Run: headless pygame with SDL's dummy video driver; simulated clock (each Clock.tick advances the game by its frame time, no real sleeping); random seed 0; keys injected as events and as key.get_pressed() state; no mouse input.
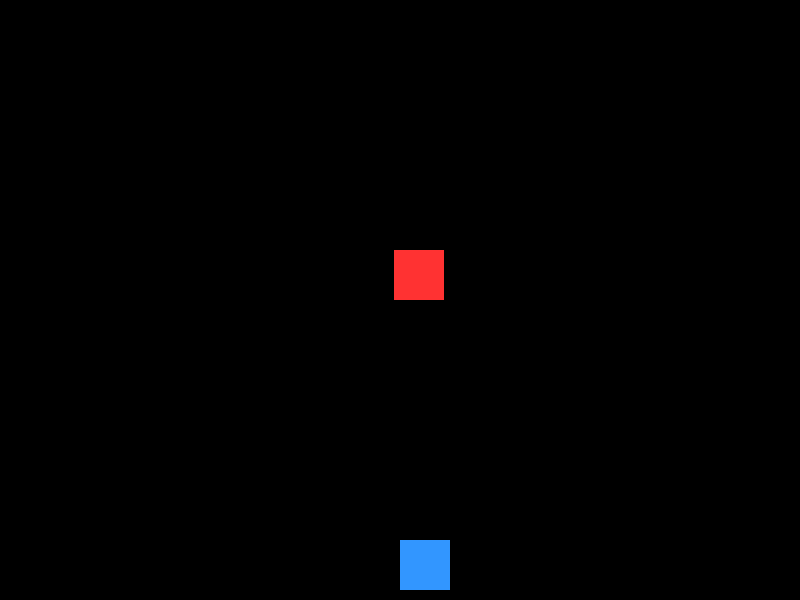
Frame 1 of 4 · flips 1–60 · no input
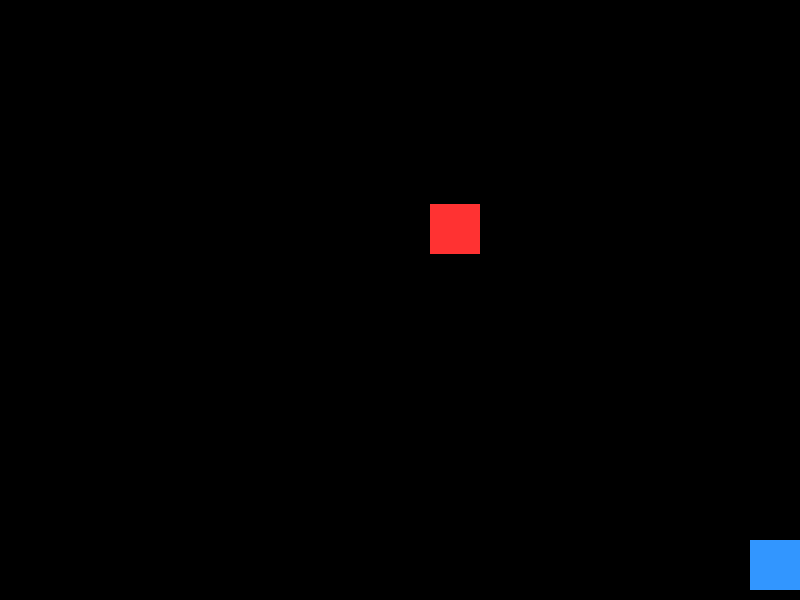
Frame 2 of 4 · flips 61–180 · tapped SPACE, RETURN · held RIGHT (→), D
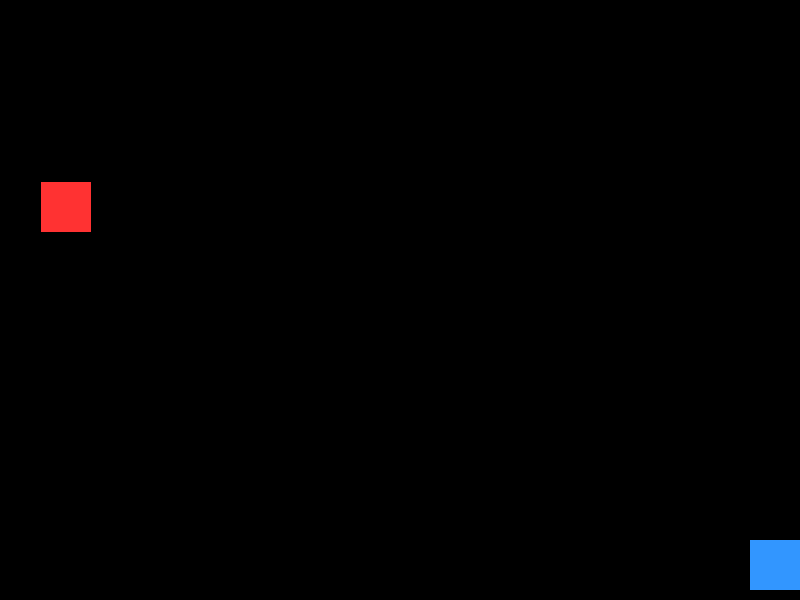
Frame 3 of 4 · flips 181–300 · held DOWN (↓), S
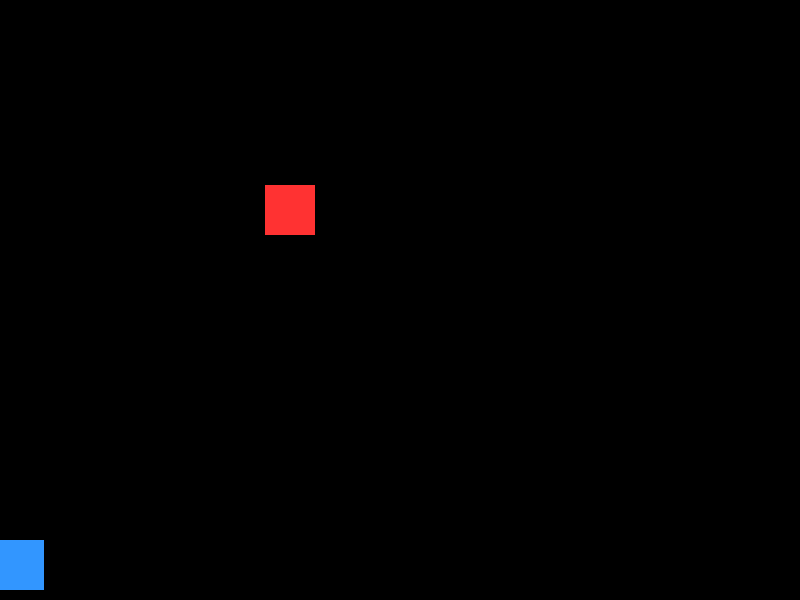
Frame 4 of 4 · flips 301–420 · held LEFT (←), A, UP (↑), W

The pygame program that drew these frames:

import pygame
import random
import sys

# 1. Inicialização do Pygame
pygame.init()

# Configurações da tela
LARGURA = 800
ALTURA = 600
tela = pygame.display.set_mode((LARGURA, ALTURA))
pygame.display.set_caption("Jogo de Esquiva")

# Cores (RGB)
AZUL = (50, 150, 255)
VERMELHO = (255, 50, 50)
PRETO = (0, 0, 0)

# Configurações do Jogador
jogador_tam = 50
jogador_x = LARGURA // 2
jogador_y = ALTURA - jogador_tam - 10
velocidade_jogador = 7

# Configurações do Inimigo
inimigo_tam = 50
inimigo_x = random.randint(0, LARGURA - inimigo_tam)
inimigo_y = -inimigo_tam
velocidade_inimigo = 5

# Controle de FPS (Frames por segundo)
clock = pygame.time.Clock()

# Loop Principal do Jogo
rodando = True
while rodando:
    # 2. Gerenciar Eventos
    for evento in pygame.event.get():
        if evento.type == pygame.QUIT:
            pygame.quit()
            sys.exit()

    # 3. Movimentação do Jogador
    teclas = pygame.key.get_pressed()
    if teclas[pygame.K_LEFT] and jogador_x > 0:
        jogador_x -= velocidade_jogador
    if teclas[pygame.K_RIGHT] and jogador_x < LARGURA - jogador_tam:
        jogador_x += velocidade_jogador

    # 4. Movimentação do Inimigo
    inimigo_y += velocidade_inimigo
    if inimigo_y > ALTURA:
        inimigo_y = -inimigo_tam
        inimigo_x = random.randint(0, LARGURA - inimigo_tam)
        velocidade_inimigo += 0.2  # Aumenta a dificuldade

    # 5. Detecção de Colisão
    jogador_rect = pygame.Rect(jogador_x, jogador_y, jogador_tam, jogador_tam)
    inimigo_rect = pygame.Rect(inimigo_x, inimigo_y, inimigo_tam, inimigo_tam)

    if jogador_rect.colliderect(inimigo_rect):
        print("Game Over!")
        rodando = False

    # 6. Desenhar na Tela
    tela.fill(PRETO)  # Limpa a tela com fundo preto
    
    # Desenha o jogador e o inimigo
    pygame.draw.rect(tela, AZUL, jogador_rect)
    pygame.draw.rect(tela, VERMELHO, inimigo_rect)

    # Atualiza a tela
    pygame.display.flip()
    
    # Define a taxa de quadros (60 FPS)
    clock.tick(60)

pygame.quit()
